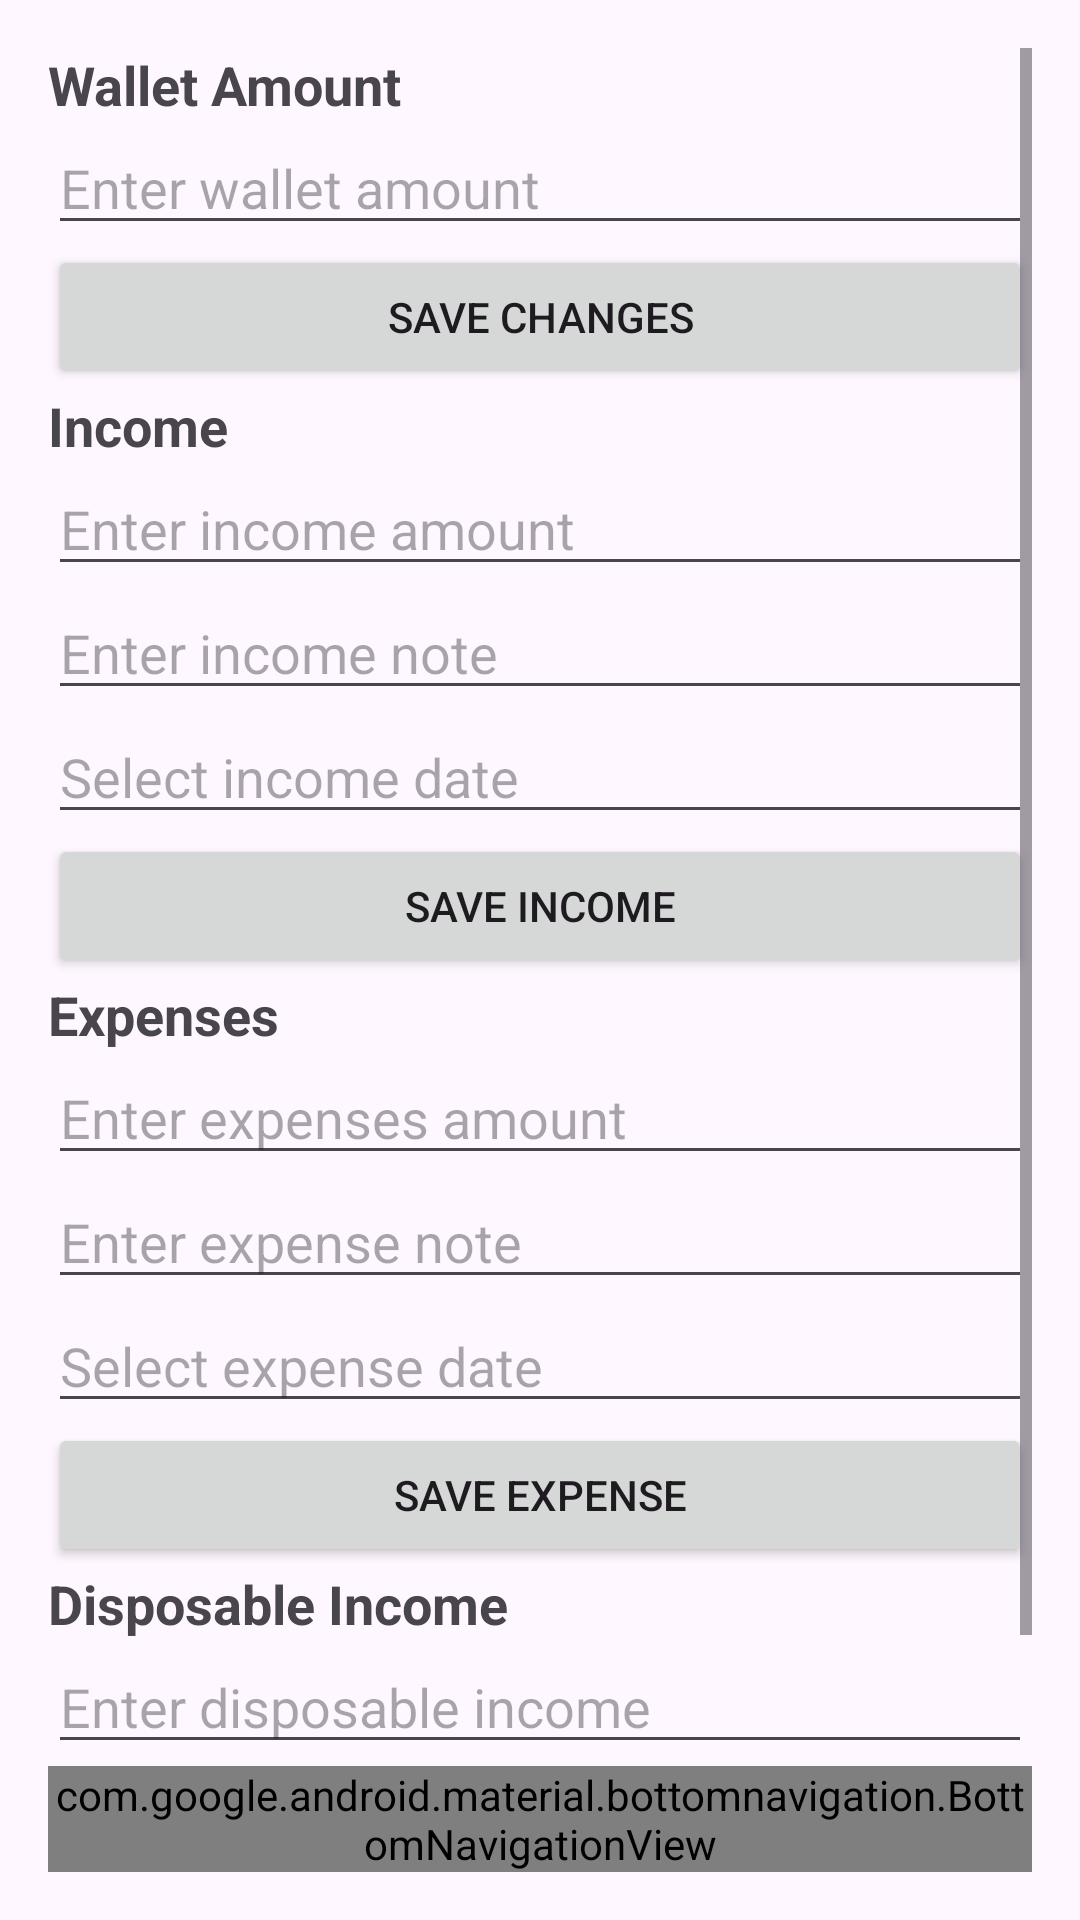

This screen was rendered from an Android layout file. Write that file and the resources it references.
<!-- AndroidManifest.xml: application theme Theme.BudgetAndExpensesManagementSystems -->
<!-- res/layout/activity_values.xml -->
<?xml version="1.0" encoding="utf-8"?>

<androidx.constraintlayout.widget.ConstraintLayout
    xmlns:android="http://schemas.android.com/apk/res/android"
    xmlns:app="http://schemas.android.com/apk/res-auto"
    android:layout_width="match_parent"
    android:layout_height="match_parent"
    android:padding="16dp">

    
    <ScrollView
        android:id="@+id/scrollView"
        android:layout_width="0dp"
        android:layout_height="0dp"
        app:layout_constraintTop_toTopOf="parent"
        app:layout_constraintBottom_toTopOf="@id/bottomNavigation"
        app:layout_constraintStart_toStartOf="parent"
        app:layout_constraintEnd_toEndOf="parent">

        <LinearLayout
            android:layout_width="match_parent"
            android:layout_height="wrap_content"
            android:orientation="vertical">

            
            <TextView
                android:layout_width="match_parent"
                android:layout_height="wrap_content"
                android:text="Wallet Amount"
                android:textSize="18sp"
                android:textStyle="bold"/>
            <EditText
                android:id="@+id/inputWallet"
                android:layout_width="match_parent"
                android:layout_height="wrap_content"
                android:inputType="numberDecimal"
                android:hint="Enter wallet amount"/>
            <Button
                android:id="@+id/btnSaveWallet"
                android:layout_width="match_parent"
                android:layout_height="wrap_content"
                android:text="Save Changes"/>

            
            <TextView
                android:layout_width="match_parent"
                android:layout_height="wrap_content"
                android:text="Income"
                android:textSize="18sp"
                android:textStyle="bold"/>
            <EditText
                android:id="@+id/inputIncome"
                android:layout_width="match_parent"
                android:layout_height="wrap_content"
                android:inputType="numberDecimal"
                android:hint="Enter income amount"/>
            <EditText
                android:id="@+id/inputIncomeNote"
                android:layout_width="match_parent"
                android:layout_height="wrap_content"
                android:hint="Enter income note"/>
            <EditText
                android:id="@+id/inputIncomeDate"
                android:layout_width="match_parent"
                android:layout_height="wrap_content"
                android:inputType="date"
                android:hint="Select income date"/>
            <Button
                android:id="@+id/btnSaveIncome"
                android:layout_width="match_parent"
                android:layout_height="wrap_content"
                android:text="Save Income"/>

            
            <TextView
                android:layout_width="match_parent"
                android:layout_height="wrap_content"
                android:text="Expenses"
                android:textSize="18sp"
                android:textStyle="bold"/>
            <EditText
                android:id="@+id/inputExpenses"
                android:layout_width="match_parent"
                android:layout_height="wrap_content"
                android:inputType="numberDecimal"
                android:hint="Enter expenses amount"/>
            <EditText
                android:id="@+id/inputExpensesNote"
                android:layout_width="match_parent"
                android:layout_height="wrap_content"
                android:hint="Enter expense note"/>
            <EditText
                android:id="@+id/inputExpensesDate"
                android:layout_width="match_parent"
                android:layout_height="wrap_content"
                android:inputType="date"
                android:hint="Select expense date"/>
            <Button
                android:id="@+id/btnSaveExpenses"
                android:layout_width="match_parent"
                android:layout_height="wrap_content"
                android:text="Save Expense"/>

            
            <TextView
                android:layout_width="match_parent"
                android:layout_height="wrap_content"
                android:text="Disposable Income"
                android:textSize="18sp"
                android:textStyle="bold"/>
            <EditText
                android:id="@+id/inputDisposableIncome"
                android:layout_width="match_parent"
                android:layout_height="wrap_content"
                android:inputType="numberDecimal"
                android:hint="Enter disposable income"/>
            <Button
                android:id="@+id/btnSaveDisposableIncome"
                android:layout_width="match_parent"
                android:layout_height="wrap_content"
                android:text="Save Disposable Income"/>
        </LinearLayout>
    </ScrollView>

    
    <com.google.android.material.bottomnavigation.BottomNavigationView
        android:id="@+id/bottomNavigation"
        android:layout_width="0dp"
        android:layout_height="wrap_content"
        android:background="@color/white"
        app:menu="@menu/bottom_nav_menu"
        app:labelVisibilityMode="labeled"
        app:layout_constraintBottom_toBottomOf="parent"
        app:layout_constraintStart_toStartOf="parent"
        app:layout_constraintEnd_toEndOf="parent"/>
</androidx.constraintlayout.widget.ConstraintLayout>
<!-- resources referenced by this layout -->
<resources>
  <style name="Theme.BudgetAndExpensesManagementSystems" parent="Base.Theme.BudgetAndExpensesManagementSystems" />
  <style name="Base.Theme.BudgetAndExpensesManagementSystems" parent="Theme.Material3.DayNight.NoActionBar">
          
          
      </style>
  <!-- not gathered from this repository: default colours our renderer supplied (Android Studio template values) -->
  <color name="white">#FFFFFFFF</color>
</resources>
